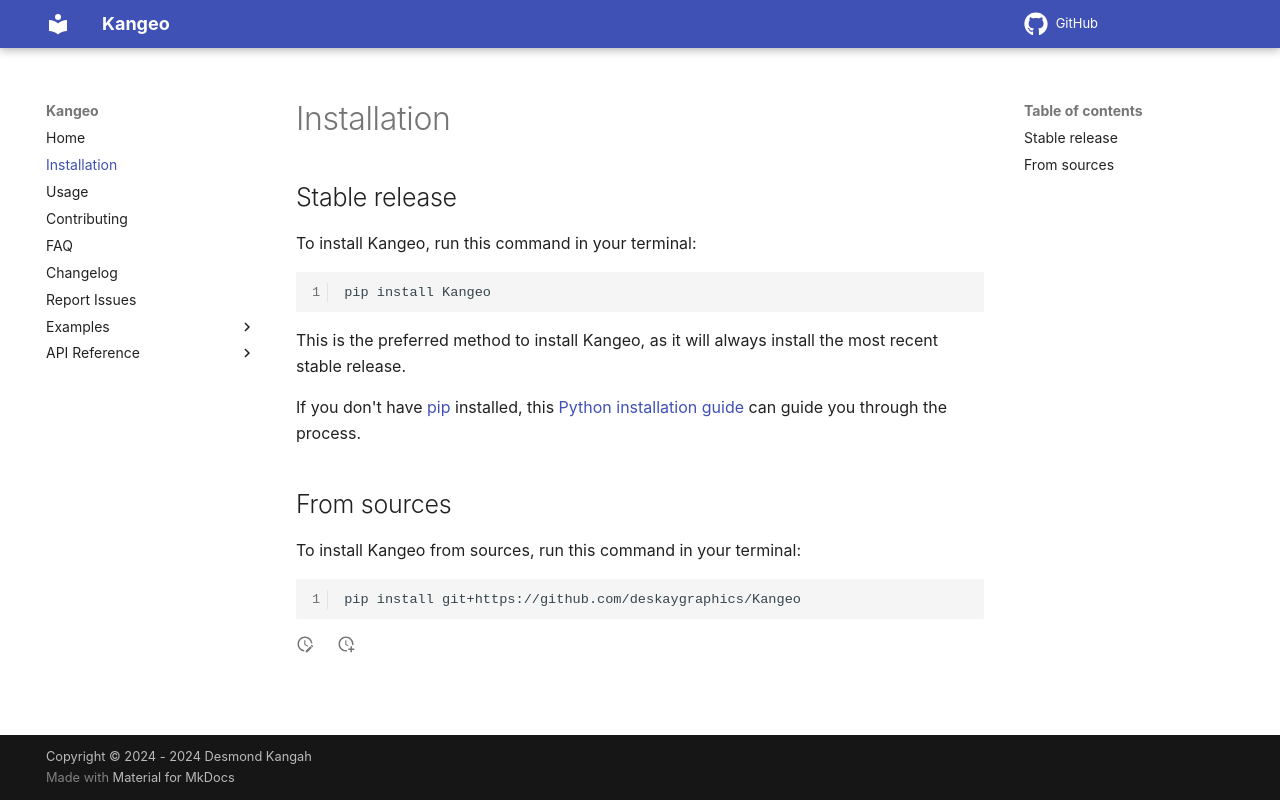

repository: deskaygraphics/Kangeo · page: installation/index.html · generator: mkdocs

# Installation

## Stable release

To install Kangeo, run this command in your terminal:

```
pip install Kangeo
```

This is the preferred method to install Kangeo, as it will always install the most recent stable release.

If you don't have [pip](https://pip.pypa.io) installed, this [Python installation guide](http://docs.python-guide.org/en/latest/starting/installation/) can guide you through the process.

## From sources

To install Kangeo from sources, run this command in your terminal:

```
pip install git+https://github.com/deskaygraphics/Kangeo
```
